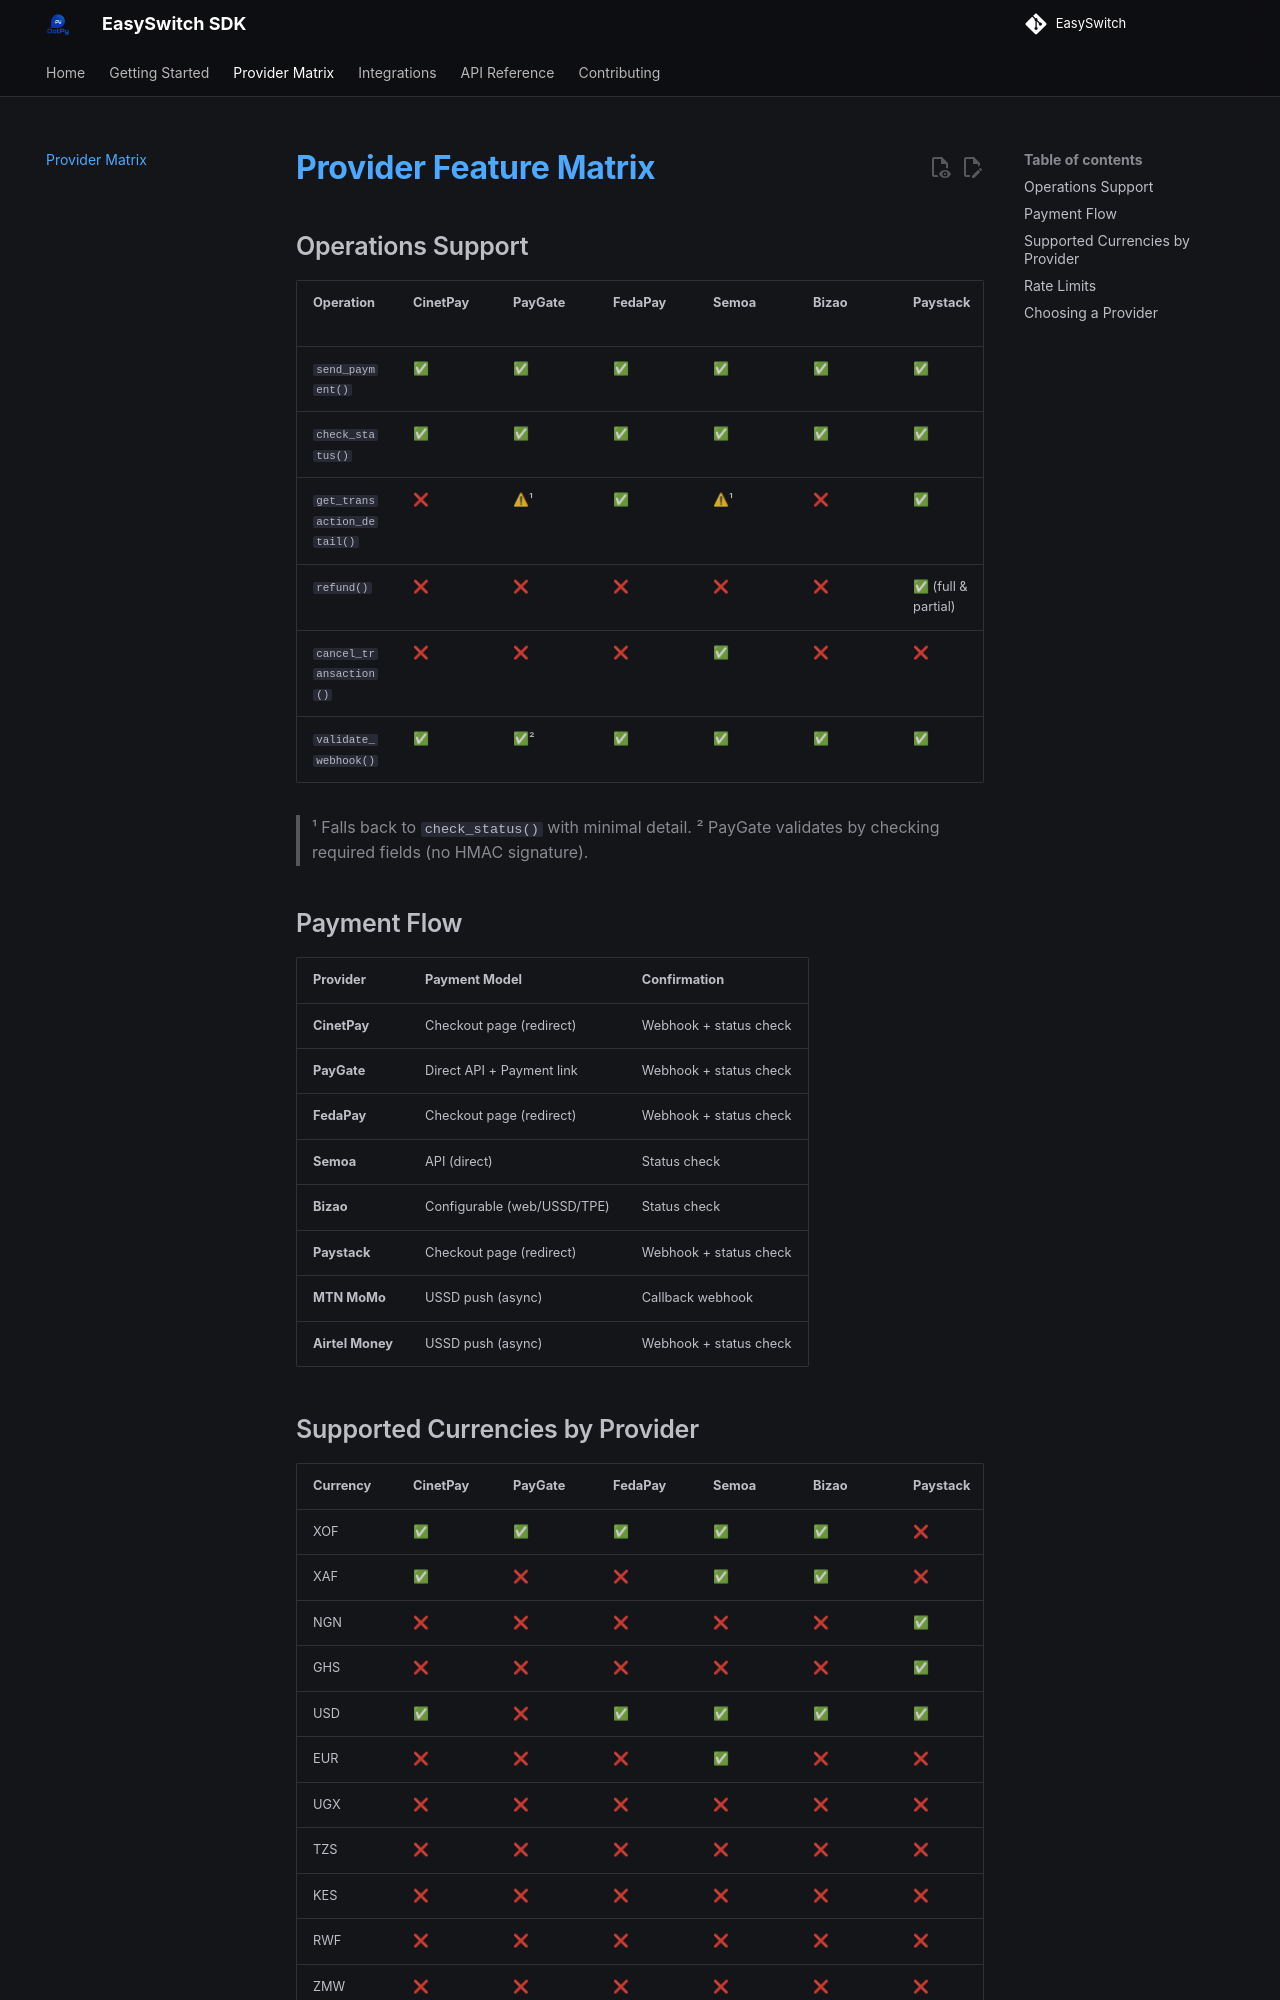

repository: AllDotPy/EasySwitch · page: provider-matrix/index.html · generator: mkdocs

# Provider Feature Matrix

## Operations Support

| Operation | CinetPay | PayGate | FedaPay | Semoa | Bizao | Paystack | MTN MoMo | Airtel Money |
|-----------|----------|---------|---------|-------|-------|----------|----------|-------------|
| `send_payment()` | ✅ | ✅ | ✅ | ✅ | ✅ | ✅ | ✅ | ✅ |
| `check_status()` | ✅ | ✅ | ✅ | ✅ | ✅ | ✅ | ✅ | ✅ |
| `get_transaction_detail()` | ❌ | ⚠¹ | ✅ | ⚠¹ | ❌ | ✅ | ✅ | ✅ |
| `refund()` | ❌ | ❌ | ❌ | ❌ | ❌ | ✅ (full & partial) | ✅ | ✅ |
| `cancel_transaction()` | ❌ | ❌ | ❌ | ✅ | ❌ | ❌ | ❌ | ❌ |
| `validate_webhook()` | ✅ | ✅² | ✅ | ✅ | ✅ | ✅ | ✅ | ✅ |

> ¹ Falls back to `check_status()` with minimal detail.
> ² PayGate validates by checking required fields (no HMAC signature).

## Payment Flow

| Provider | Payment Model | Confirmation |
|----------|--------------|--------------|
| **CinetPay** | Checkout page (redirect) | Webhook + status check |
| **PayGate** | Direct API + Payment link | Webhook + status check |
| **FedaPay** | Checkout page (redirect) | Webhook + status check |
| **Semoa** | API (direct) | Status check |
| **Bizao** | Configurable (web/USSD/TPE) | Status check |
| **Paystack** | Checkout page (redirect) | Webhook + status check |
| **MTN MoMo** | USSD push (async) | Callback webhook |
| **Airtel Money** | USSD push (async) | Webhook + status check |
